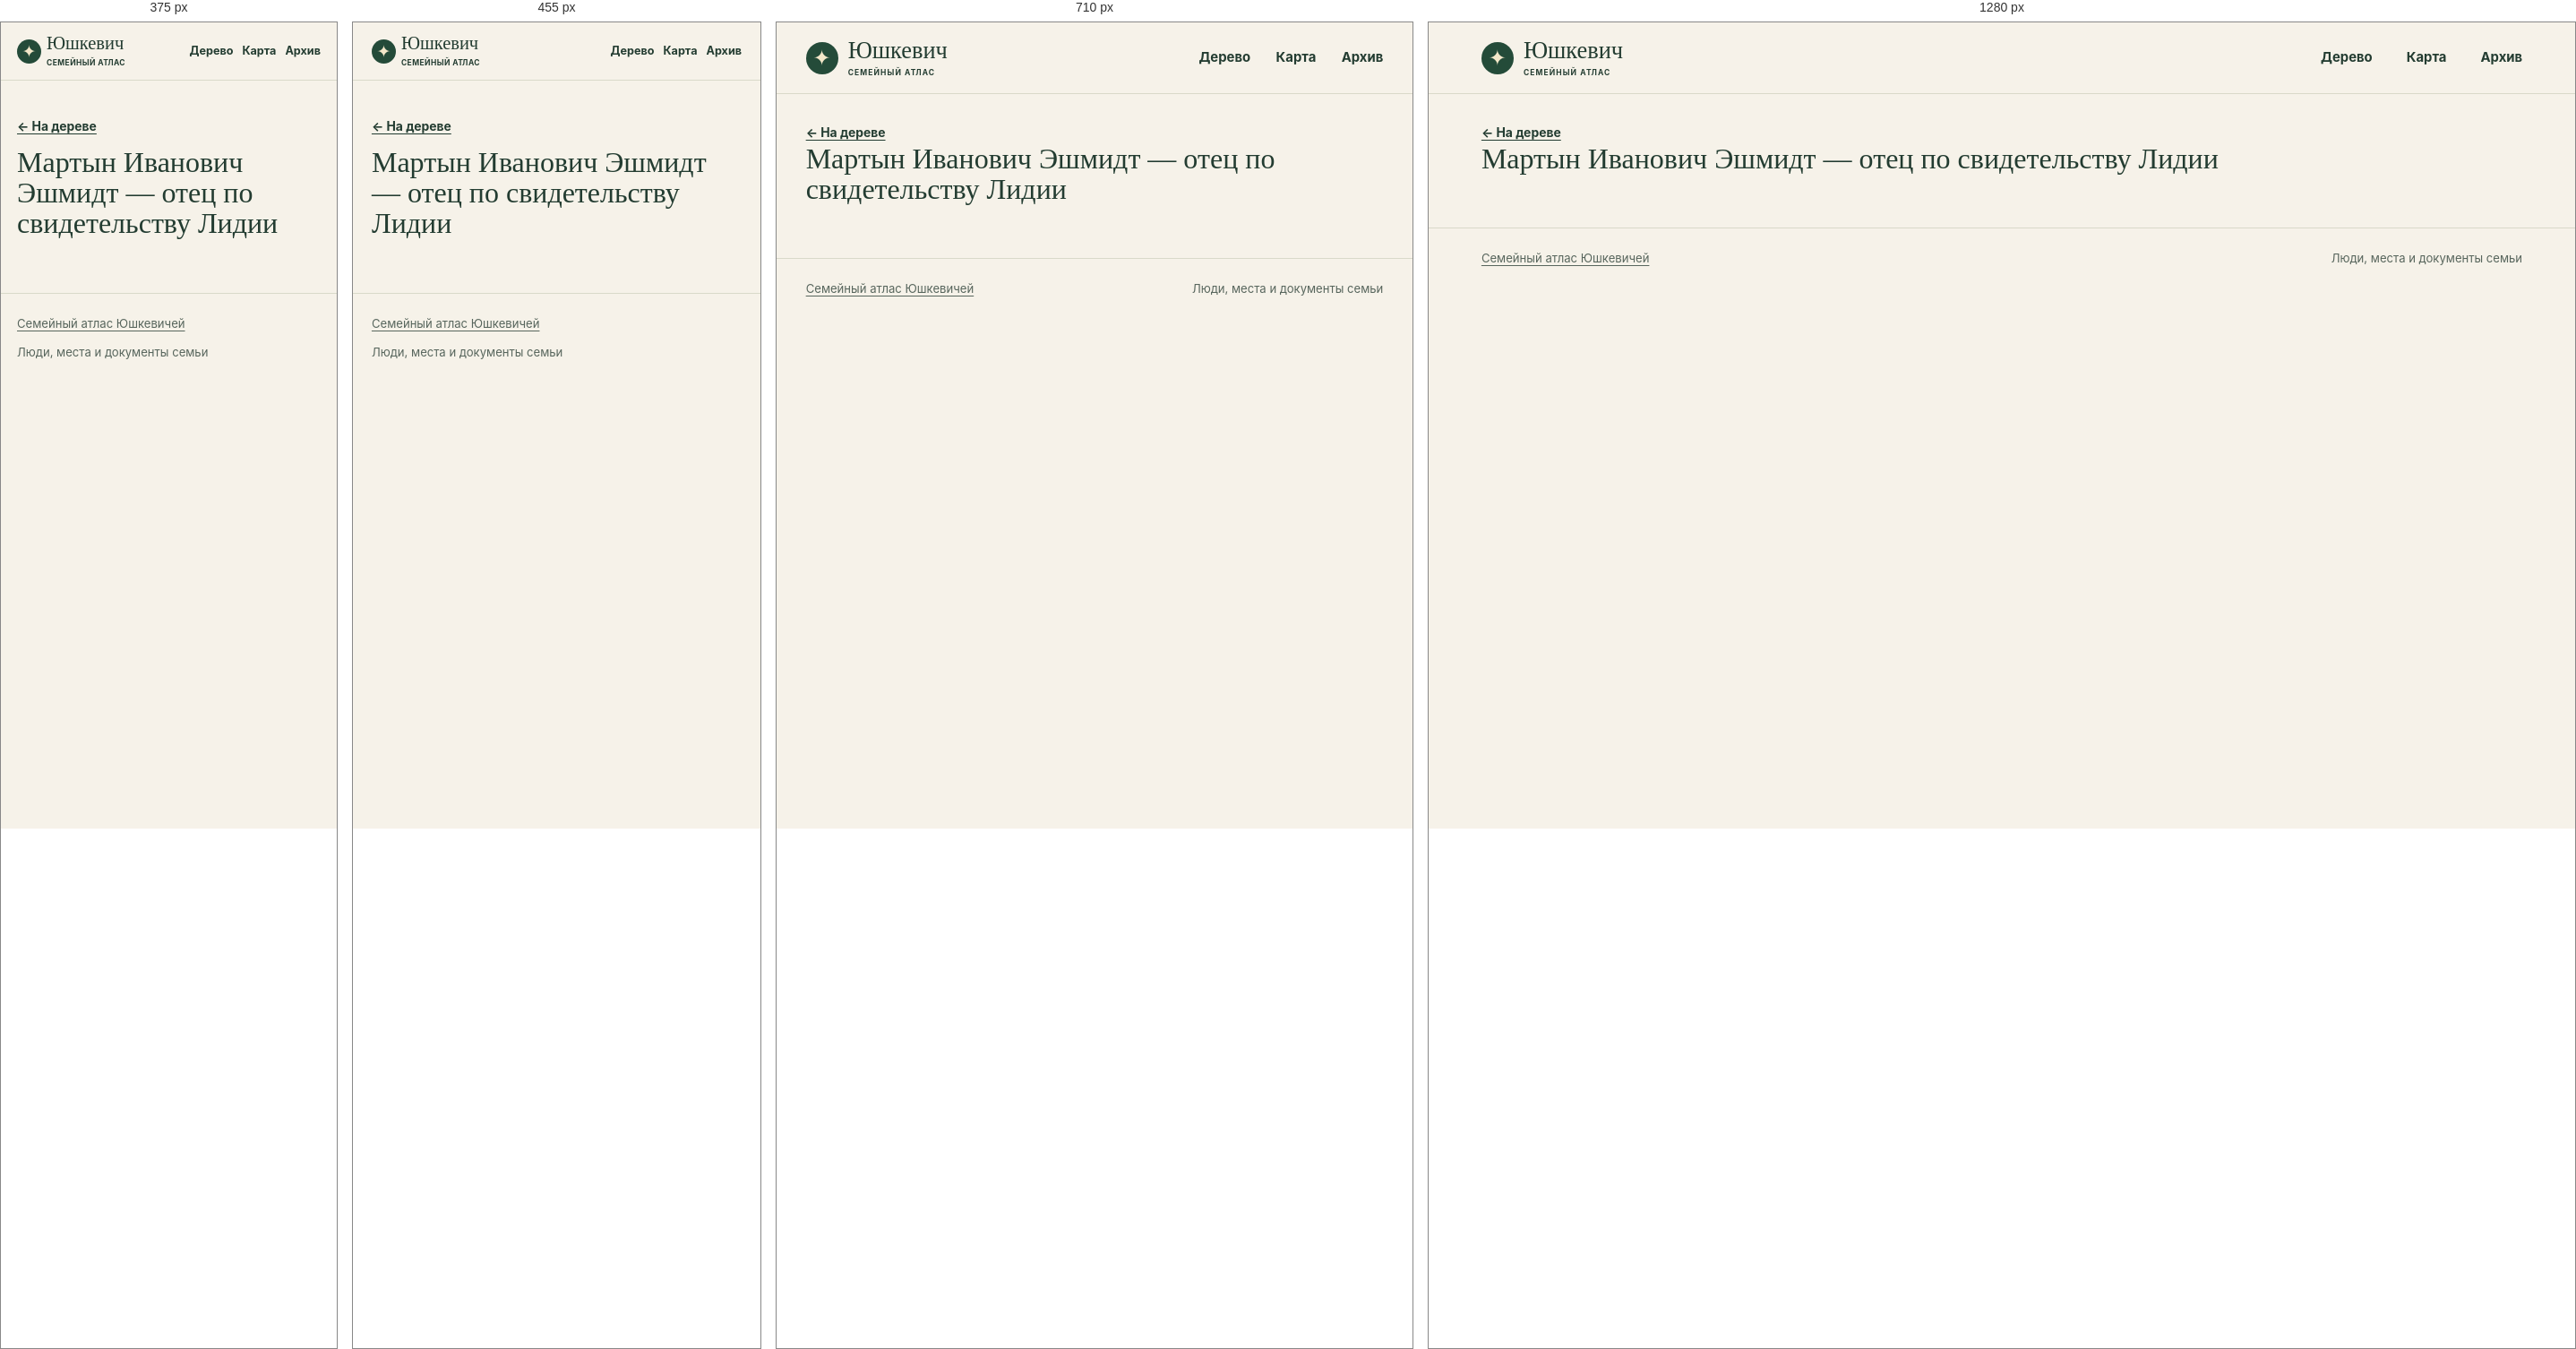
Rendered at 375 px, 455 px, 710 px and 1280 px, left to right.

<!-- file: index.html -->
<!doctype html>
<html lang="ru">
<head>
<meta charset="utf-8">
<meta name="viewport" content="width=device-width, initial-scale=1">
<meta name="robots" content="noindex, nofollow, noimageindex">
<title>Мартын Иванович Эшмидт — отец по свидетельству Лидии · Юшкевич</title>
<link rel="stylesheet" href="../../assets/site.css?v=5cfe1dd48526">
<script defer src="../../assets/data.js?v=dbeca533050b"></script>
<script defer src="../../assets/site.js?v=5cfe1dd48526"></script>
</head>
<body data-base="../../">
<a class="skip" href="#main-content">К содержанию</a>
<header class="masthead"><div class="shell mast-inner">
<a class="wordmark" href="../../index.html"><span class="sigil" aria-hidden="true">✦</span><span>Юшкевич<small>СЕМЕЙНЫЙ АТЛАС</small></span></a>
<nav aria-label="Разделы сайта"><a href="../../index.html#tree">Дерево</a><a href="../../index.html#map">Карта</a><a href="../../index.html#archive">Архив</a></nav>
</div></header>
<div id="main-content" tabindex="-1"><main class="profile shell" data-person="P-0036"><a class="back" href="../../index.html?person=P-0036#tree">← На дереве</a><div id="profile-content"><h1>Мартын Иванович Эшмидт — отец по свидетельству Лидии</h1></div></main></div>
<footer class="shell site-footer"><a href="../../index.html">Семейный атлас Юшкевичей</a><span>Люди, места и документы семьи</span></footer>
<dialog id="lightbox"><form method="dialog"><button aria-label="Закрыть">×</button></form><figure id="lightbox-content"></figure></dialog>
</body>
</html>


/* @media block from site.css */
@media (max-width:780px) {
  .hero { min-height:0; gap:21px; padding-block:33px; }
  .hero-photo img { height:220px; }
  .map-layout { grid-template-columns:1fr; }
  .map { height:300px; }
  .map-results { border-left:0; border-top:1px solid var(--line); max-height:290px; }
  .archive-grid { grid-template-columns:repeat(2,1fr); }
}

/* @media block from site.css */
@media (max-width:530px) {
  .mast-inner { min-height:64px; gap:7px; }
  nav { gap:10px; font-size:.79rem; }
  .wordmark { font-size:1.28rem; gap:6px; }
  .sigil { width:27px; height:27px; font-size:19px; }
  .wordmark small { letter-spacing:.05em; }
  .hero { grid-template-columns:1fr; }
  .hero h1 { font-size:clamp(3.9rem,16vw,5.7rem); }
  .hero-photo { width:min(67%,240px); justify-self:start; margin-left:7px; }
  .hero-photo img { height:190px; }
  .section { padding-top:39px; }
  .heading { flex-direction:column; align-items:start; gap:10px; }
  .archive-grid { grid-template-columns:1fr; }
  .profile-hero { grid-template-columns:1fr; }
  .profile-photo { width:110px; }
  .site-footer { flex-direction:column; }
}

/* @media block from site.css */
@media (max-width:640px) {
  .toolbar,.panel-foot { padding:10px 11px; }
  .pills button,.quiet { min-height:44px; }
  .zoom button { width:44px; height:44px; }
  input[type="search"], select { font-size:16px; min-height:44px; max-width:100%; }
  .map-toolbar input,.heading .search,.heading input[type="search"],.place-select select { width:100%; }
  .map-results { max-height:none; }
  .map { height:clamp(250px,60vw,360px); }
  #graph { height:clamp(330px,68svh,485px); }
  .hero { gap:17px; }
  .hero-photo { width:min(70%,235px); }
  .hero-photo img { height:clamp(126px,34vw,185px); }
  .profile-hero { gap:14px; }
  .profile-section h2 { overflow-wrap:anywhere; }
  .back { display:inline-flex; align-items:center; min-height:44px; }
  .section .map-events a { display:flex; align-items:center; min-height:44px; }
  .timeline li { grid-template-columns:1fr; gap:4px; }
  .evidence { overflow-wrap:anywhere; }
  .gallery { grid-template-columns:repeat(2,minmax(0,1fr)); gap:8px; }
  .gallery img { height:clamp(96px,29vw,145px); }
  .gallery figcaption { overflow-wrap:anywhere; }
  dialog button { min-width:44px; min-height:44px; }
}

/* @media block from site.css */
@media (max-width:380px) {
  .mast-inner { flex-wrap:wrap; justify-content:flex-start; column-gap:13px; padding-block:8px; }
  .mast-inner nav { flex:1; justify-content:flex-end; }
  .mast-inner nav a { display:inline-flex; align-items:center; min-height:44px; }
  .hero h1 { font-size:clamp(3.2rem,15vw,3.9rem); }
  .hero-actions { gap:10px 14px; }
  .hero-actions a { min-height:44px; display:inline-flex; align-items:center; }
}

/* @media block from site.css */
@media (pointer:coarse), (max-width:640px) {
  #graph,.map { touch-action:pan-y pinch-zoom; }
  #graph.touch-active,.map.touch-active { touch-action:none; }
  .touch-control { display:block; position:absolute; top:8px; left:8px; z-index:1; background:var(--surface); min-height:44px; }
  .touch-control[aria-pressed="true"] { background:var(--green); color:white; }
}